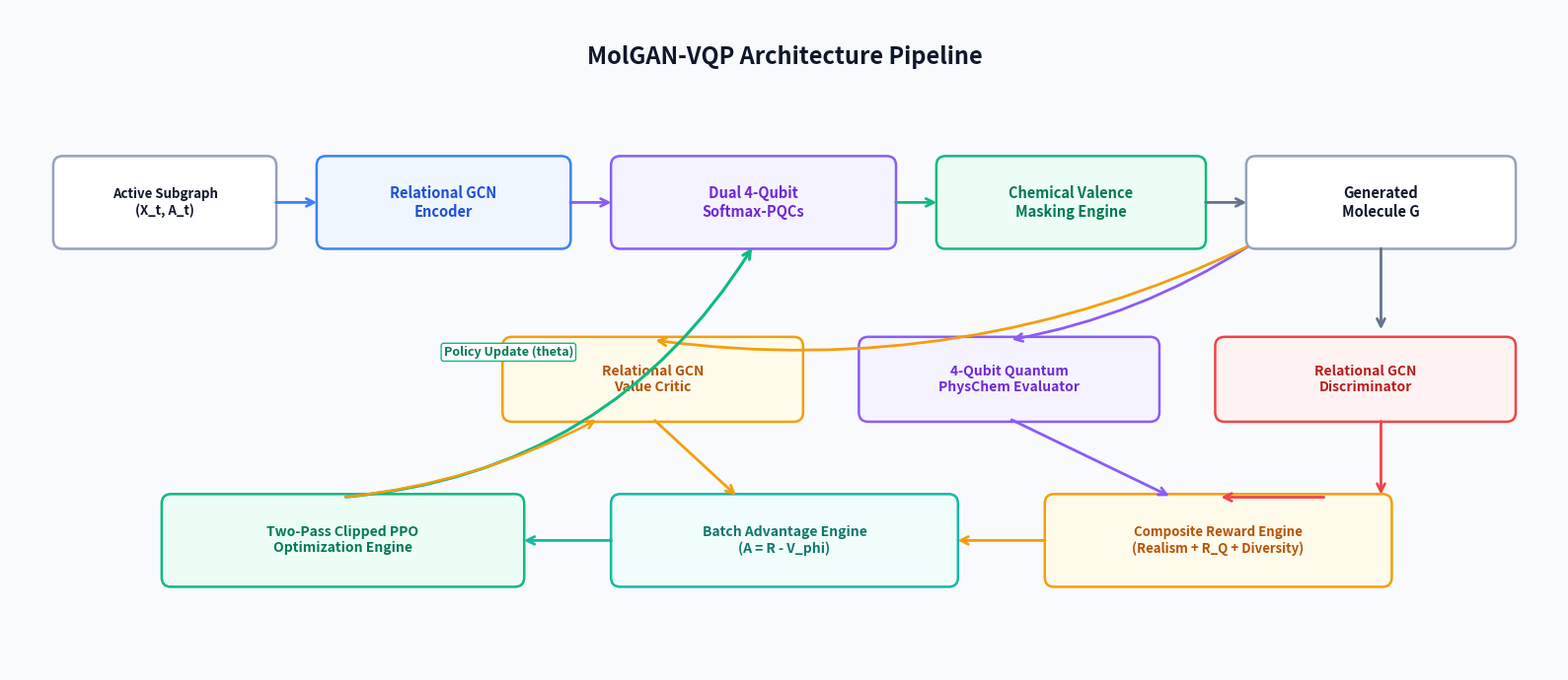

The matplotlib source for this figure:
import matplotlib.pyplot as plt
import matplotlib.patches as patches
from matplotlib.patches import FancyBboxPatch

def create_names_only_pipeline():
    fig = plt.figure(figsize=(16, 7), dpi=300)
    ax = fig.add_subplot(111)
    ax.set_xlim(0, 100)
    ax.set_ylim(0, 42)
    ax.axis('off')

    bg_color = '#F8FAFC'
    fig.patch.set_facecolor(bg_color)
    ax.set_facecolor(bg_color)

    # Clean Modern Palette
    c_blue   = {'bg': '#EFF6FF', 'border': '#3B82F6', 'text': '#1D4ED8'}
    c_purple = {'bg': '#F5F3FF', 'border': '#8B5CF6', 'text': '#6D28D9'}
    c_green  = {'bg': '#ECFDF5', 'border': '#10B981', 'text': '#047857'}
    c_red    = {'bg': '#FEF2F2', 'border': '#EF4444', 'text': '#B91C1C'}
    c_amber  = {'bg': '#FFFBEB', 'border': '#F59E0B', 'text': '#B45309'}
    c_teal   = {'bg': '#F0FDFA', 'border': '#14B8A6', 'text': '#0F766E'}
    c_gray   = {'bg': '#FFFFFF', 'border': '#94A3B8', 'text': '#0F172A'}

    def draw_node(x, y, w, h, title, style, font_size=10.5):
        box = FancyBboxPatch((x, y), w, h, boxstyle="round,pad=0.2,rounding_size=0.6",
                             facecolor=style['bg'], edgecolor=style['border'], linewidth=1.8, zorder=2)
        ax.add_patch(box)
        ax.text(x + w/2, y + h/2, title, ha='center', va='center',
                fontsize=font_size, fontweight='bold', color=style['text'], zorder=3)
        return (x, y, w, h)

    def draw_arrow(x1, y1, x2, y2, color='#64748B', rad=0.0, lw=2.0):
        conn = f"arc3,rad={rad}" if rad != 0 else "arc3"
        arrow = patches.FancyArrowPatch((x1, y1), (x2, y2),
                                        connectionstyle=conn, arrowstyle='->',
                                        mutation_scale=14, color=color, linewidth=lw, zorder=4)
        ax.add_patch(arrow)

    # Title
    ax.text(50, 39, "MolGAN-VQP Architecture Pipeline", ha='center', va='center',
            fontsize=17, fontweight='bold', color='#0F172A')

    # ROW 1: GENERATION LOOP (Left to Right)
    # 1. State
    draw_node(3, 27, 14, 5.5, "Active Subgraph\n(X_t, A_t)", c_gray, 9.5)

    # 2. R-GCN Encoder
    draw_node(20, 27, 16, 5.5, "Relational GCN\nEncoder", c_blue, 10.5)
    draw_arrow(17, 29.75, 20, 29.75, c_blue['border'])

    # 3. Quantum Policy
    draw_node(39, 27, 18, 5.5, "Dual 4-Qubit\nSoftmax-PQCs", c_purple, 10.5)
    draw_arrow(36, 29.75, 39, 29.75, c_purple['border'])

    # 4. Valence Mask
    draw_node(60, 27, 17, 5.5, "Chemical Valence\nMasking Engine", c_green, 10.5)
    draw_arrow(57, 29.75, 60, 29.75, c_green['border'])

    # 5. Generated Molecule
    draw_node(80, 27, 17, 5.5, "Generated\nMolecule G", c_gray, 10.5)
    draw_arrow(77, 29.75, 80, 29.75, '#64748B')

    # ROW 2: MULTI-OBJECTIVE EVALUATION (Branching Downwards)
    draw_arrow(88.5, 27, 88.5, 21.5, '#64748B')

    # Evaluator 1: Discriminator
    draw_node(78, 16, 19, 5, "Relational GCN\nDiscriminator", c_red, 10)

    # Evaluator 2: Quantum Evaluator
    draw_node(55, 16, 19, 5, "4-Qubit Quantum\nPhysChem Evaluator", c_purple, 10)

    # Evaluator 3: Critic
    draw_node(32, 16, 19, 5, "Relational GCN\nValue Critic", c_amber, 10)

    draw_arrow(88.5, 16, 88.5, 11, c_red['border'])
    draw_arrow(80, 27, 64.5, 21, c_purple['border'], rad=-0.1)
    draw_arrow(80, 27, 41.5, 21, c_amber['border'], rad=-0.15)

    # ROW 3: PPO REINFORCEMENT LEARNING ENGINE (Bottom Right to Left)
    # Composite Reward Engine
    draw_node(67, 5.5, 22, 5.5, "Composite Reward Engine\n(Realism + R_Q + Diversity)", c_amber, 9.5)
    draw_arrow(64.5, 16, 75, 11, c_purple['border'])
    draw_arrow(85, 11, 78, 11, c_red['border'])

    # Batch Advantage Engine
    draw_node(39, 5.5, 22, 5.5, "Batch Advantage Engine\n(A = R - V_phi)", c_teal, 10)
    draw_arrow(67, 8.25, 61, 8.25, c_amber['border'])
    draw_arrow(41.5, 16, 47, 11, c_amber['border'])

    # PPO Policy Update
    draw_node(10, 5.5, 23, 5.5, "Two-Pass Clipped PPO\nOptimization Engine", c_green, 10)
    draw_arrow(39, 8.25, 33, 8.25, c_teal['border'])

    # Feedback loop: PPO back to Dual PQCs
    draw_arrow(21.5, 11, 48, 27, c_green['border'], rad=0.25, lw=2.2)
    ax.text(28, 20, "Policy Update (theta)", fontsize=9, fontweight='bold',
            color=c_green['text'], bbox=dict(boxstyle='round,pad=0.2', facecolor='#FFFFFF', edgecolor=c_green['border'], lw=1))

    # Feedback loop: Critic Update
    draw_arrow(21.5, 11, 38, 16, c_amber['border'], rad=0.1, lw=1.8)

    plt.tight_layout()
    out_file = "molgan_vqp_pipeline_names_only.png"
    plt.savefig(out_file, dpi=300, facecolor=fig.get_facecolor(), edgecolor='none', bbox_inches='tight')
    plt.close()
    print(f"Names-only pipeline saved to {out_file}")

if __name__ == "__main__":
    create_names_only_pipeline()
